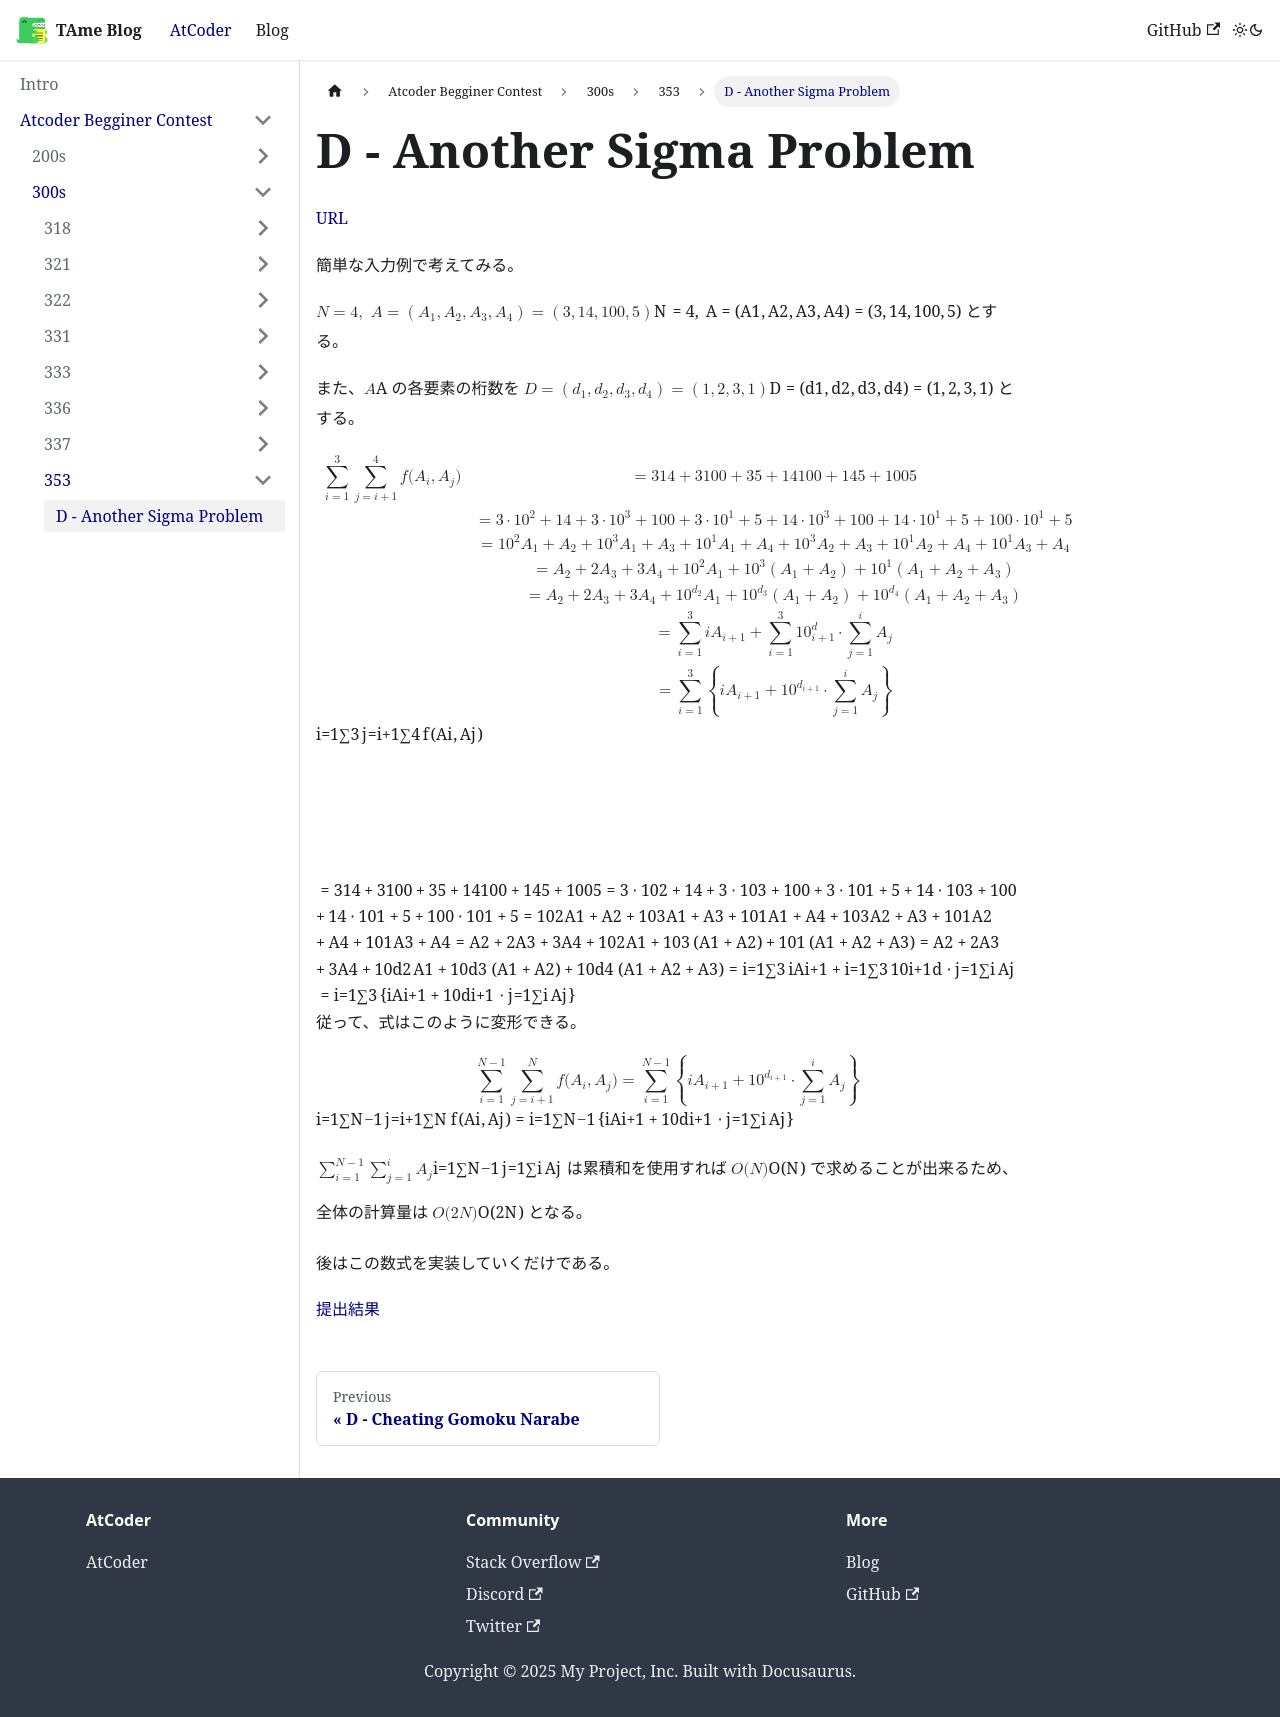

repository: tarminjapan/TAmeBlog · page: docs/Atcoder Begginer Contest/300s/353/abc353d_01/index.html · generator: docusaurus

# D - Another Sigma Problem

[URL](https://atcoder.jp/contests/abc353/tasks/abc353_d)

簡単な入力例で考えてみる。

$N=4, \ A=\left(A_1, A_2, A_3,A_4 \right)=\left(3, 14, 100, 5 \right)$ とする。

また、$A$ の各要素の桁数を $D=\left( d_1,d_2,d_3,d_4 \right)=\left(1,2,3,1 \right)$ とする。

$$
\begin{aligned}
\sum\limits_{i=1}^{3} \sum\limits_{j=i+1}^{4} f(A_i,A_j) &= 314 + 3100 + 35 + 14100 + 145 + 1005 \\
&= 3 \cdot 10^2 + 14 + 3 \cdot 10^3 + 100 + 3 \cdot 10^1 + 5 + 14 \cdot 10^3 + 100 + 14 \cdot 10^1 + 5 + 100 \cdot 10^1 + 5 \\
&= 10^2A_1 + A_2 + 10^3A_1 + A_3 + 10^1A_1 + A_4 + 10^3A_2 + A_3 + 10^1A_2 + A_4 + 10^1A_3 + A_4 \\
&= A_2 + 2A_3 + 3A_4 + 10^2A_1 + 10^3 \left(A_1 + A_2 \right) + 10^1 \left(A_1 + A_2 + A_3 \right) \\
&= A_2 + 2A_3 + 3A_4 + 10^{d_2}A_1 + 10^{d_3} \left(A_1 + A_2 \right) + 10^{d_4} \left(A_1 + A_2 + A_3 \right) \\
&= \sum\limits_{i=1}^{3} iA_{i+1} + \sum\limits_{i=1}^{3} 10^d_{i+1} \cdot \sum\limits_{j=1}^{i} A_j \\
&= \sum\limits_{i=1}^{3} \left\{ iA_{i+1} + 10^{d_{i+1}} \cdot \sum\limits_{j=1}^{i} A_j \right\}
\end{aligned}
$$

従って、式はこのように変形できる。

$$
\sum\limits_{i=1}^{N-1} \sum\limits_{j=i+1}^{N} f(A_i,A_j) = \sum\limits_{i=1}^{N-1} \left\{ iA_{i+1} + 10^{d_{i+1}} \cdot \sum\limits_{j=1}^{i} A_j \right\}
$$

$\sum\limits_{i=1}^{N-1} \sum\limits_{j=1}^{i} A_j$ は累積和を使用すれば $O(N)$ で求めることが出来るため、全体の計算量は $O(2N)$ となる。

後はこの数式を実装していくだけである。

[提出結果](https://atcoder.jp/contests/abc353/submissions/54757093)
